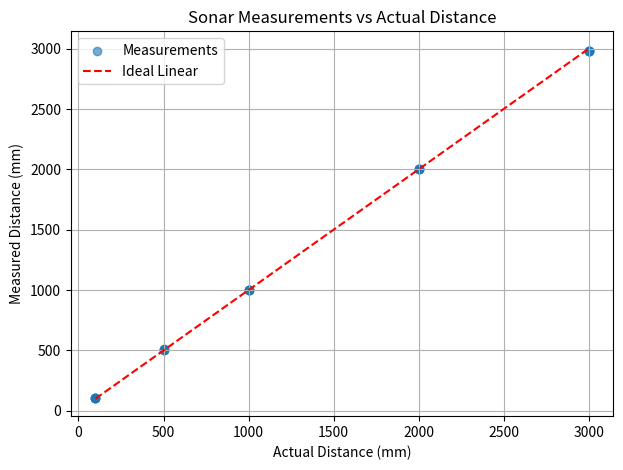
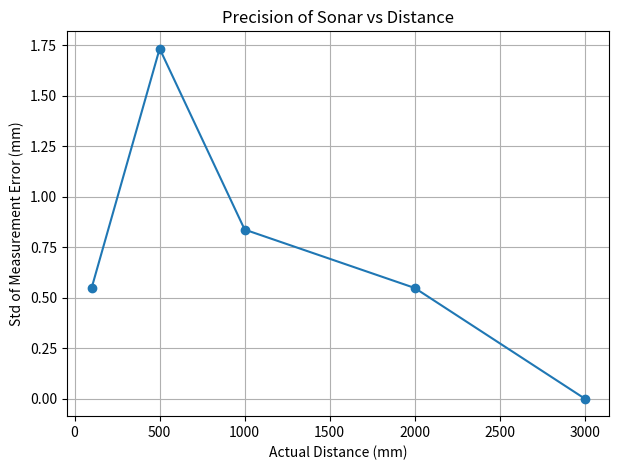

Reproduce these figures in Python, in order.
import numpy as np
import pandas as pd
import matplotlib.pyplot as plt

def analyze_measurements():
    """Compute standard deviation of error vs distance, and plot measured vs actual."""
    # Your manual data
    data = {
        "actual_distance": [100]*5 + [500]*5 + [1000]*5 + [2000]*5 + [3000]*5,
        "measured": [
            108, 107, 107, 107, 108, # 100mm
            511, 508, 507, 507, 507,   # 500 mm
            997, 998, 998, 999, 999,   # 1000 mm
            2000, 2000, 2001, 2001, 2001,  # 2000 mm
            2982, 2982, 2982, 2982, 2982   # 3000 mm
        ]
    }
    df = pd.DataFrame(data)
    
    # Error = measured - actual
    df["error"] = df["measured"] - df["actual_distance"]

    # Group by actual distance to compute stats
    grouped = df.groupby("actual_distance").agg(
        mean_measured=("measured", "mean"),
        std_error=("error", "std")
    ).reset_index()

    print("\n Measurement Summary:")
    print(grouped)

    # Plot measured vs actual
    plt.figure(figsize=(7,5))
    plt.scatter(df["actual_distance"], df["measured"], alpha=0.6, label="Measurements")
    plt.plot(df["actual_distance"], df["actual_distance"], "r--", label="Ideal Linear")
    plt.xlabel("Actual Distance (mm)")
    plt.ylabel("Measured Distance (mm)")
    plt.title("Sonar Measurements vs Actual Distance")
    plt.legend()
    plt.grid(True)
    plt.show()

    # Plot std of error as a function of distance
    plt.figure(figsize=(7,5))
    plt.plot(grouped["actual_distance"], grouped["std_error"], marker="o")
    plt.xlabel("Actual Distance (mm)")
    plt.ylabel("Std of Measurement Error (mm)")
    plt.title("Precision of Sonar vs Distance")
    plt.grid(True)
    plt.show()


analyze_measurements()
